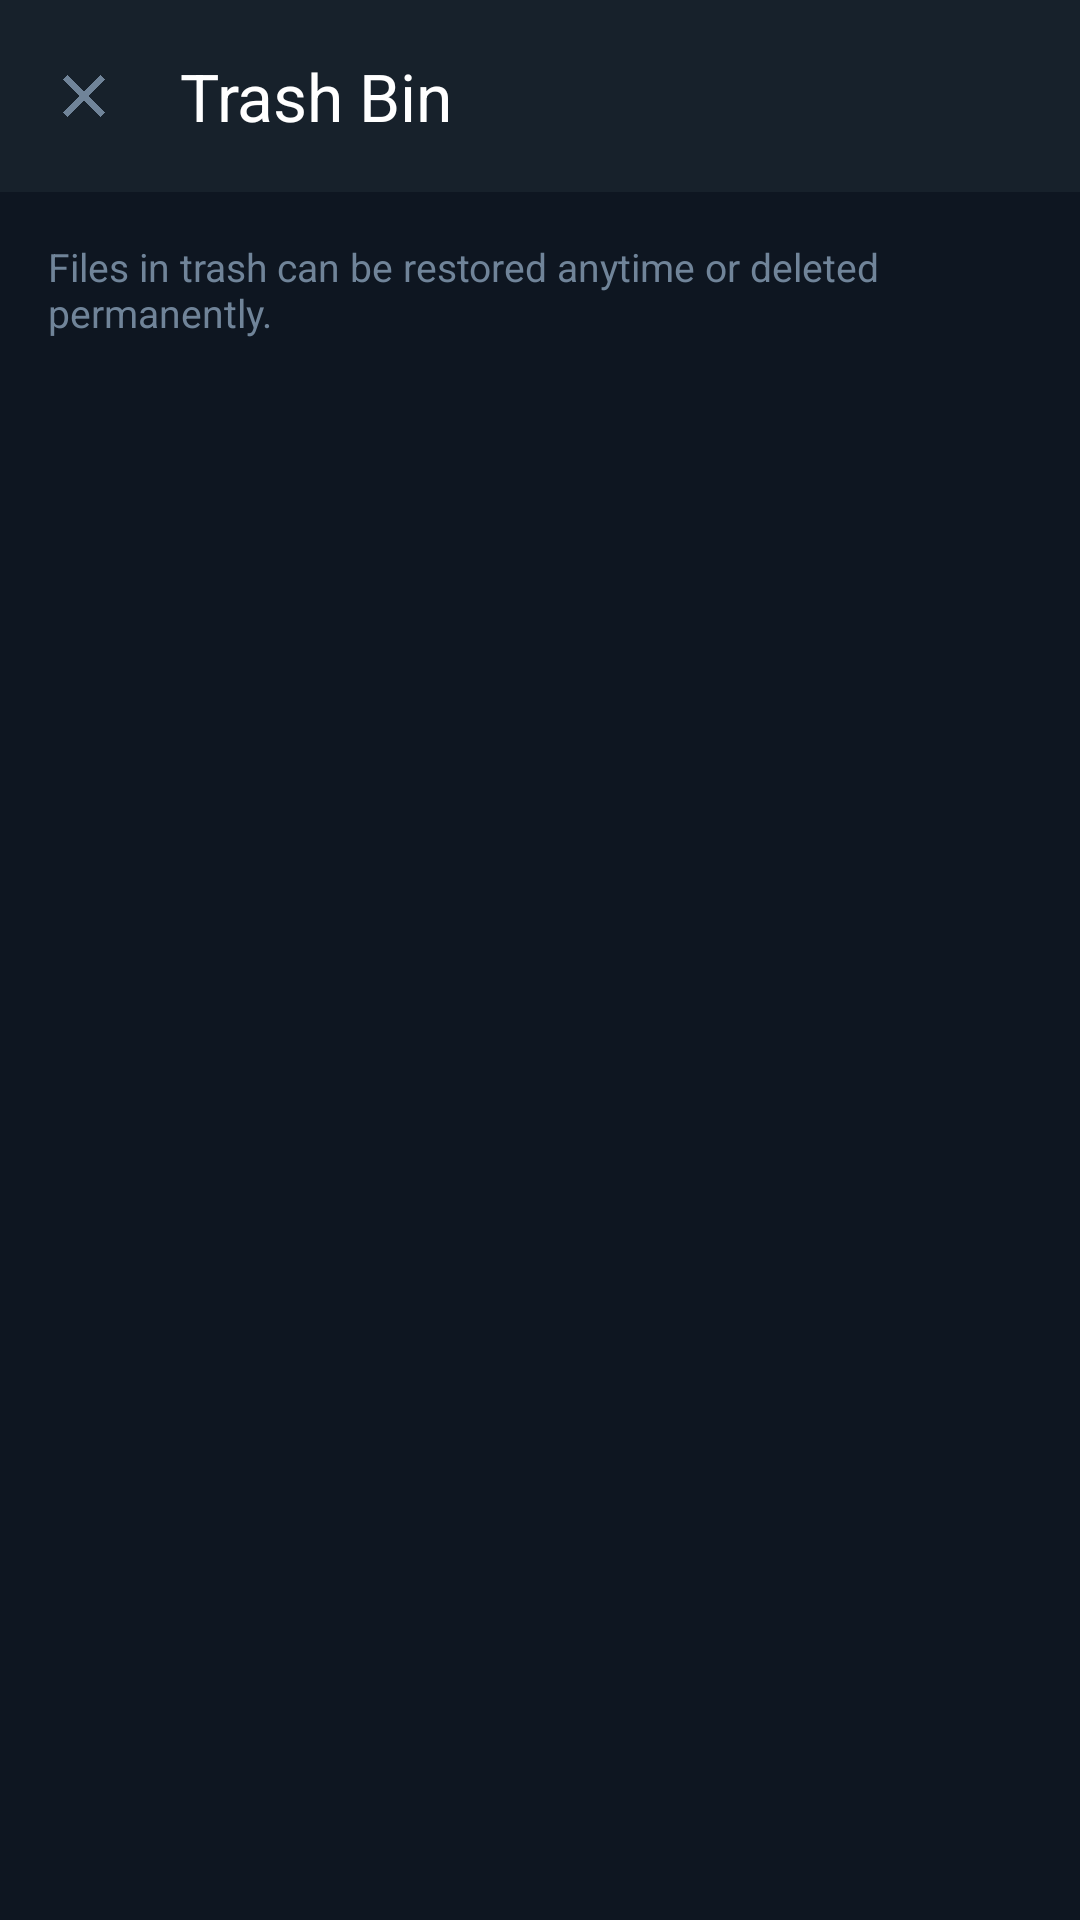

The Android layout XML behind this screen, and the referenced resources:
<!-- AndroidManifest.xml: application theme Theme.VaultX -->
<!-- res/layout/activity_trash.xml -->
<?xml version="1.0" encoding="utf-8"?>
<LinearLayout
    xmlns:android="http://schemas.android.com/apk/res/android"
    xmlns:app="http://schemas.android.com/apk/res-auto"
    android:layout_width="match_parent"
    android:layout_height="match_parent"
    android:orientation="vertical"
    android:background="@color/vaultx_bg">

    <com.google.android.material.appbar.MaterialToolbar
        android:id="@+id/toolbarTrash"
        android:layout_width="match_parent"
        android:layout_height="?attr/actionBarSize"
        android:background="@color/vaultx_surface"
        app:title="@string/trash_title"
        app:titleTextColor="@color/vaultx_text_primary"
        app:navigationIcon="@drawable/ic_close" />

    <TextView
        android:layout_width="match_parent"
        android:layout_height="wrap_content"
        android:padding="16dp"
        android:text="@string/trash_warning"
        android:textColor="@color/vaultx_text_secondary"
        android:textSize="13sp" />

    <FrameLayout
        android:layout_width="match_parent"
        android:layout_height="match_parent">

        <androidx.recyclerview.widget.RecyclerView
            android:id="@+id/rvTrash"
            android:layout_width="match_parent"
            android:layout_height="match_parent"
            android:paddingHorizontal="8dp" />

        <LinearLayout
            android:id="@+id/layoutEmptyTrash"
            android:layout_width="match_parent"
            android:layout_height="match_parent"
            android:orientation="vertical"
            android:gravity="center"
            android:padding="32dp"
            android:visibility="gone">

            <ImageView
                android:layout_width="64dp"
                android:layout_height="64dp"
                android:src="@drawable/ic_trash"
                android:contentDescription="@null" />

            <TextView
                android:layout_width="wrap_content"
                android:layout_height="wrap_content"
                android:layout_marginTop="16dp"
                android:text="@string/trash_empty"
                android:textColor="@color/vaultx_text_primary"
                android:textSize="18sp"
                android:textStyle="bold" />
        </LinearLayout>
    </FrameLayout>
</LinearLayout>
<!-- resources referenced by this layout -->
<resources>
  <color name="vaultx_bg">#0E1621</color>
  <color name="vaultx_surface">#17212B</color>
  <color name="vaultx_text_primary">#FFFFFF</color>
  <color name="vaultx_text_secondary">#708499</color>
  <!-- drawable ic_close (drawable) -->
  <vector xmlns:android="http://schemas.android.com/apk/res/android"
      android:width="24dp"
      android:height="24dp"
      android:viewportWidth="24"
      android:viewportHeight="24">
      <path
          android:fillColor="@color/vaultx_text_secondary"
          android:pathData="M19,6.41L17.59,5 12,10.59 6.41,5 5,6.41 10.59,12 5,17.59 6.41,19 12,13.41 17.59,19 19,17.59 13.41,12z" />
  </vector>
  <!-- drawable ic_trash (drawable) -->
  <vector xmlns:android="http://schemas.android.com/apk/res/android"
      android:width="24dp"
      android:height="24dp"
      android:viewportWidth="24"
      android:viewportHeight="24">
      <path
          android:fillColor="@color/vaultx_danger"
          android:pathData="M6,19c0,1.1 0.9,2 2,2h8c1.1,0 2,-0.9 2,-2V7H6v12zM19,4h-3.5l-1,-1h-5l-1,1H5v2h14V4z" />
  </vector>
  <string name="trash_empty">Trash is empty</string>
  <string name="trash_title">Trash Bin</string>
  <string name="trash_warning">Files in trash can be restored anytime or deleted permanently.</string>
  <style name="Theme.VaultX" parent="Theme.Material3.Dark.NoActionBar">
          <item name="colorPrimary">@color/vaultx_primary</item>
          <item name="colorOnPrimary">@color/vaultx_on_primary</item>
          <item name="colorPrimaryContainer">@color/vaultx_primary_container</item>
          <item name="colorSecondary">@color/vaultx_primary</item>
          <item name="android:statusBarColor">@color/vaultx_bg</item>
          <item name="android:navigationBarColor">@color/vaultx_surface</item>
          <item name="android:windowBackground">@color/vaultx_bg</item>
          <item name="colorSurface">@color/vaultx_surface</item>
          <item name="colorSurfaceVariant">@color/vaultx_surface_variant</item>
      </style>
  <color name="vaultx_danger">#F44336</color>
  <color name="vaultx_primary">#2AABEE</color>
  <color name="vaultx_on_primary">#FFFFFF</color>
  <color name="vaultx_primary_container">#1A4560</color>
  <color name="vaultx_surface_variant">#242F3D</color>
</resources>
